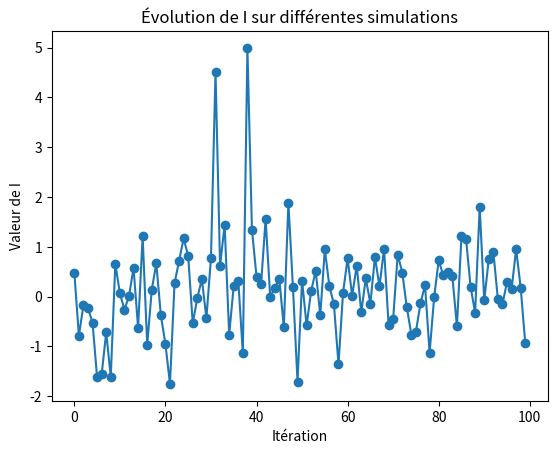

Generate this figure with matplotlib:
# -*- coding: utf-8 -*-
"""
Created on Fri Oct 25 14:51:36 2024

@author: CYTech Student
"""

import random
import matplotlib.pyplot as plt
import numpy as np


def theta(t, Wt):
    return t + Wt**2
    
def simuI(Nmc = 100, N = 100, T = 1):
    all_I = []
    deltaT = T/N
    for j in range(Nmc):
        I, t = 0, [0]
        W =[0]
        for i in range(N):
            
            W.append(W[i] + (deltaT**0.5) * random.gauss(0, 1))
            
            I += theta(t[i], W[i]) * (W[i+1] - W[i])
            t.append(t[i] + deltaT)
            
        all_I.append(I)

    esperance = np.mean(all_I)
    variance = np.var(all_I)
    
    print("Esperance ", esperance)
    print("Variance ", variance)
    
    return all_I, t
    
"""all_I, t = simuI()
print(all_I)
for i in range(len(all_I)):
    plt.plot(i, all_I[i])
plt.title("I")
plt.xlabel('Itération')
plt.ylabel('Valeur de I')
plt.show()  # Afficher le graphique"""

all_I, t = simuI()

# Tracé du graphique de l'évolution des valeurs de I
plt.plot(range(len(all_I)), all_I, marker='o', linestyle='-')
plt.title("Évolution de I sur différentes simulations")
plt.xlabel('Itération')
plt.ylabel('Valeur de I')
plt.show()
